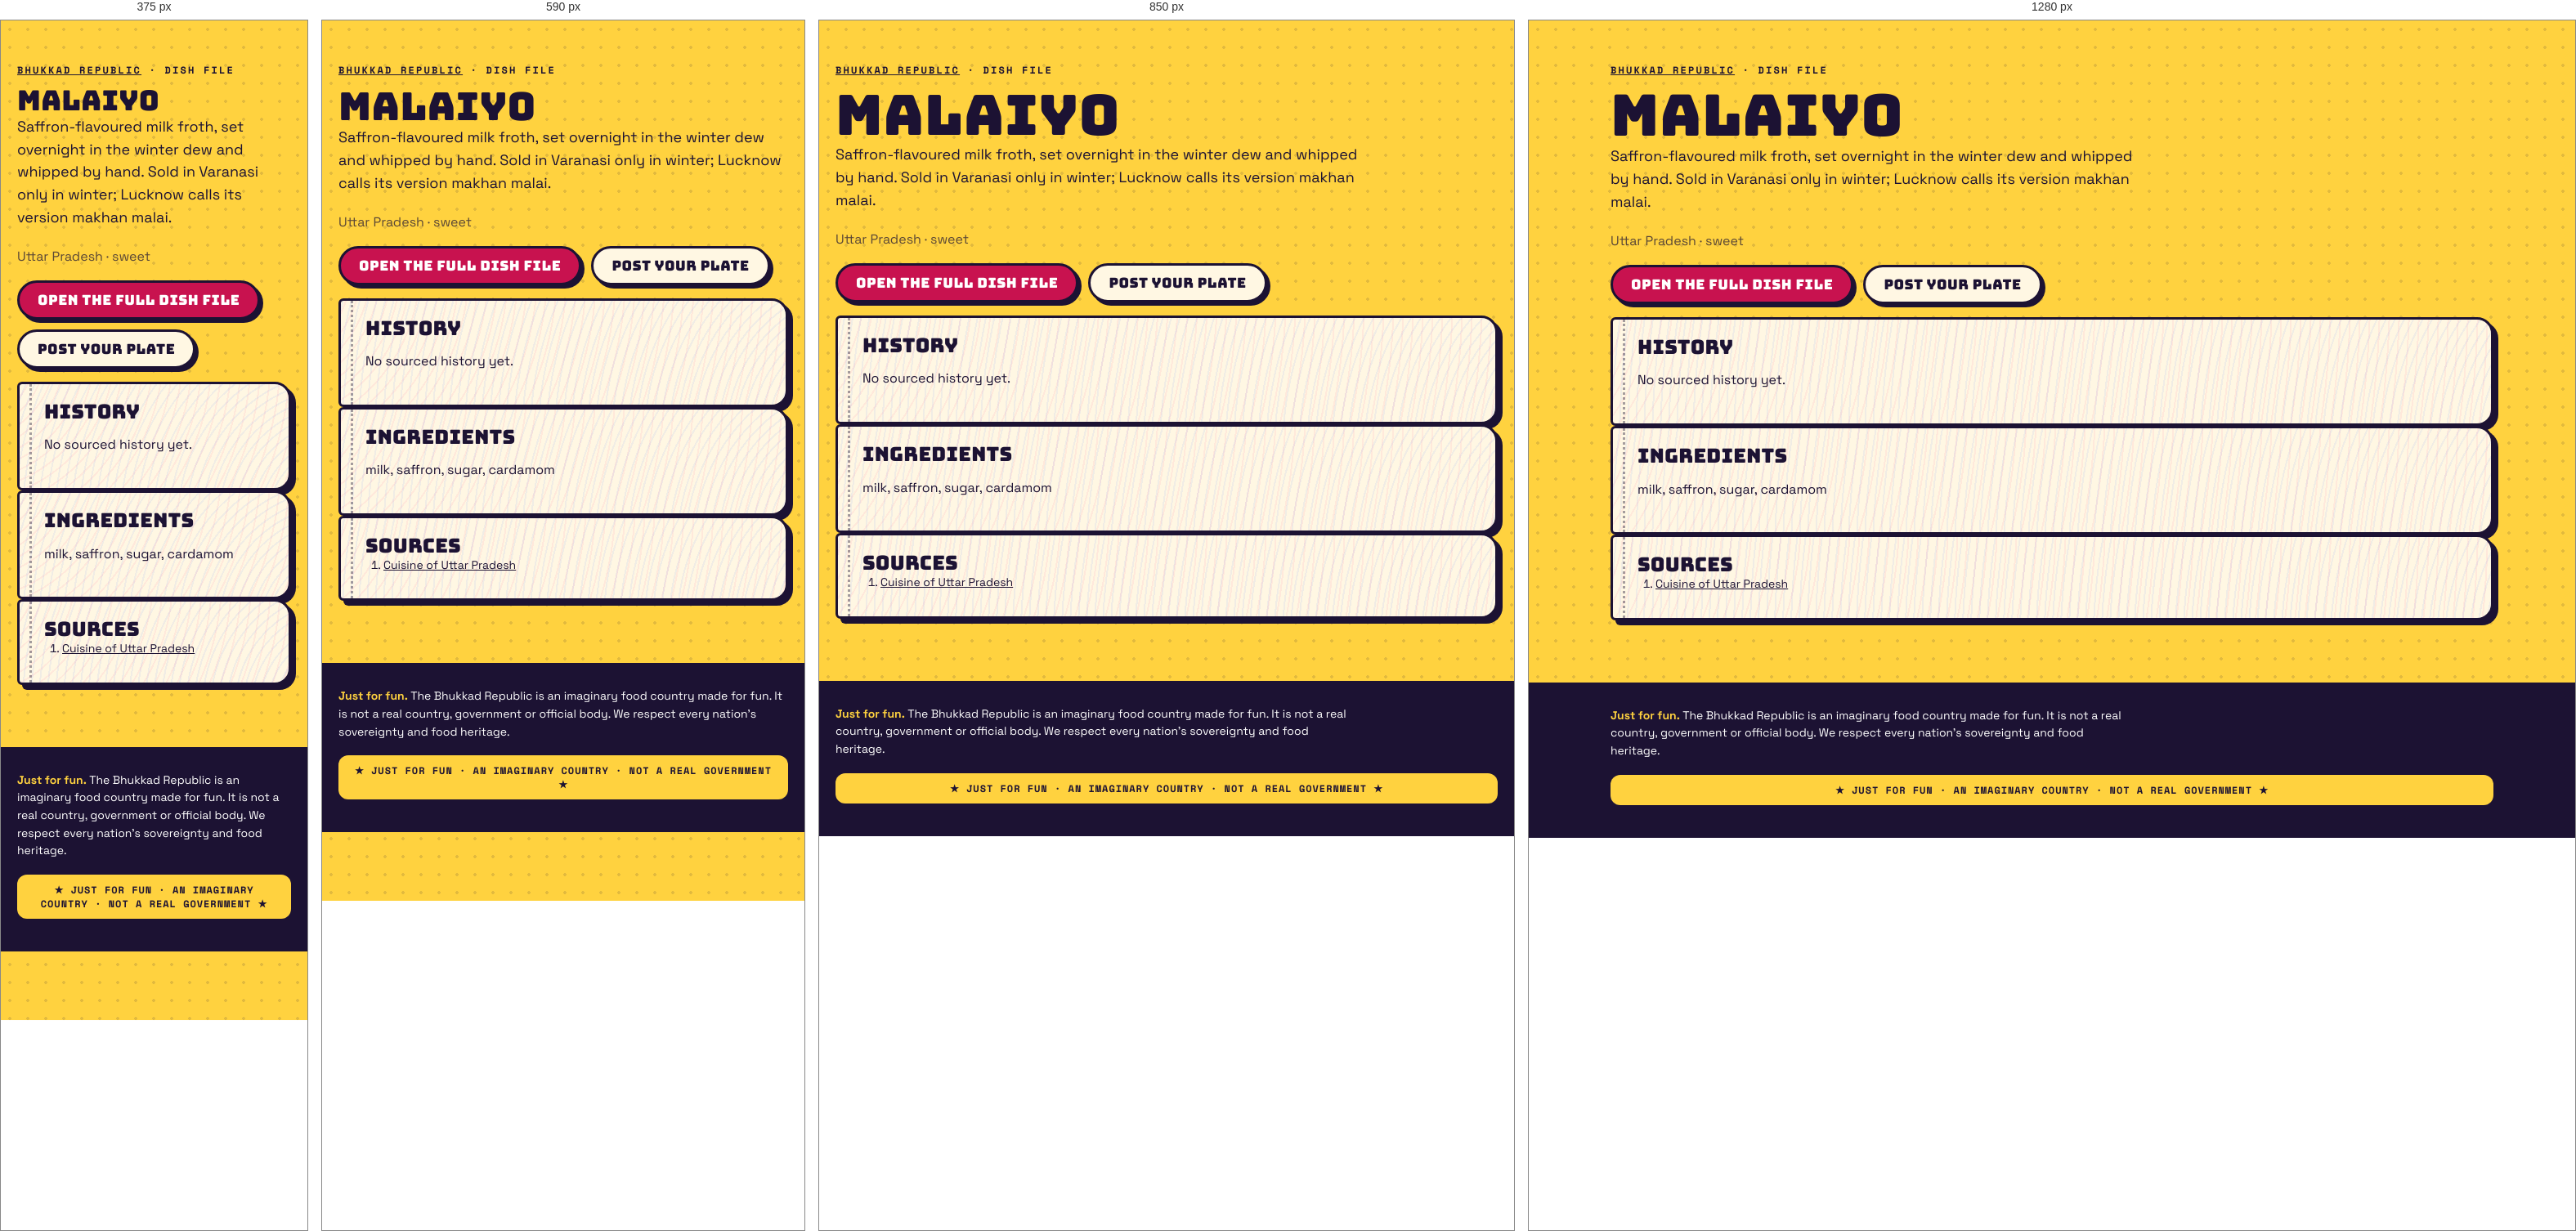
Rendered at 375 px, 590 px, 850 px and 1280 px, left to right.

<!-- file: index.html -->
<!doctype html><html lang="en"><head><meta charset="utf-8"><meta name="viewport" content="width=device-width,initial-scale=1">
<title>Malaiyo · dish file · Bhukkad Republic</title><meta name="description" content="Saffron-flavoured milk froth, set overnight in the winter dew and whipped by hand. Sold in Varanasi only in winter; Lucknow calls its version makhan malai.">

<meta property="og:type" content="article"><meta property="og:title" content="Malaiyo · Bhukkad Republic"><meta property="og:description" content="Saffron-flavoured milk froth, set overnight in the winter dew and whipped by hand. Sold in Varanasi only in winter; Lucknow calls its version makhan malai.">
<link rel="icon" href="/favicon.svg" type="image/svg+xml">
<link rel="stylesheet" href="/fonts.css"><link rel="stylesheet" href="/styles.css">
<script type="application/ld+json">{"@context":"https://schema.org","@type":"Article","headline":"Malaiyo: history, ingredients and where it comes from","about":"Malaiyo","description":"Saffron-flavoured milk froth, set overnight in the winter dew and whipped by hand. Sold in Varanasi only in winter; Lucknow calls its version makhan malai.","inLanguage":"en"}</script></head>
<body><main class="wrap pagehead"><p class="kicker"><a href="/">Bhukkad Republic</a> · dish file</p><h1>Malaiyo</h1>
<p class="lede">Saffron-flavoured milk froth, set overnight in the winter dew and whipped by hand. Sold in Varanasi only in winter; Lucknow calls its version makhan malai.</p><p class="muted">Uttar Pradesh · sweet</p>

<p class="cta-row"><a class="btn" href="/#/dish/malaiyo">Open the full dish file</a><a class="btn alt" href="/#/chowk/new?dish=malaiyo">Post your plate</a></p>
<section class="pg"><h2>History</h2><p>No sourced history yet.</p></section>
<section class="pg"><h2>Ingredients</h2><p>milk, saffron, sugar, cardamom</p></section>
<section class="pg"><h2>Sources</h2><ol class="sources"><li><a href="https://en.wikipedia.org/wiki/Cuisine_of_Uttar_Pradesh" rel="nofollow noopener">Cuisine of Uttar Pradesh</a></li></ol></section></main>
<footer class="foot"><div class="wrap"><p class="legalnote"><b>Just for fun.</b> The Bhukkad Republic is an imaginary food country made for fun. It is not a real country, government or official body. We respect every nation's sovereignty and food heritage.</p><div class="fun-tag">★ JUST FOR FUN · AN IMAGINARY COUNTRY · NOT A REAL GOVERNMENT ★</div></div></footer></body></html>

/* @media block from styles.css */
@media (max-width: 520px) { .top nav a { padding: 8px 8px; font-size: 11.5px; } .brand-txt { display: none; } }

/* @media block from styles.css */
@media (min-width: 900px) { .hero { grid-template-columns: 1.15fr .85fr; padding-top: 56px; } }

/* @media block from styles.css */
@media (min-width: 760px) { .news { grid-template-columns: repeat(3, 1fr); } .news .lead { grid-column: span 2; } }

/* @media block from styles.css */
@media (max-width: 520px) { .board-head, .row { grid-template-columns: 44px 1fr 44px 0; } .board-head > :last-child, .row > :last-child { display: none; } .row { font-size: 14px; } }

/* @media block from styles.css */
@media (min-width: 800px) { .stats { grid-template-columns: repeat(4, 1fr); } }

/* @media block from styles.css */
@media (min-width: 620px) { .id-grid { grid-template-columns: 170px 1fr; } }

/* @media block from styles.css */
@media (min-width: 560px) { .visas { grid-template-columns: 1fr 1fr; } }

/* @media block from styles.css */
@media (min-width: 560px) { .claim .sides { grid-template-columns: 1fr 1fr; } }

/* @media block from styles.css */
@media (min-width: 760px) { .passes { grid-template-columns: 1fr 1fr; } }

/* @media block from styles.css */
@media (min-width: 900px) { .hero { grid-template-columns: minmax(0, 1.15fr) minmax(0, .85fr); } }

/* @media block from styles.css */
@media (min-width: 560px) { .visas { grid-template-columns: repeat(2, minmax(0, 1fr)); } }

/* @media block from styles.css */
@media (min-width: 620px) { .id-grid { grid-template-columns: 170px minmax(0, 1fr); } }

/* @media block from styles.css */
@media (min-width: 760px) { .news { grid-template-columns: repeat(3, minmax(0, 1fr)); } .passes { grid-template-columns: repeat(2, minmax(0, 1fr)); } }

/* @media block from styles.css */
@media (min-width: 800px) { .stats { grid-template-columns: repeat(4, minmax(0, 1fr)); } }

/* @media block from styles.css */
@media (max-width: 799px) { .stats { grid-template-columns: repeat(2, minmax(0, 1fr)); } }

/* @media block from styles.css */
@media (max-width: 560px) {
  .claim .stamp { position: static; display: inline-flex; margin: 0 0 8px; }
  .claim .when { padding-right: 0; min-height: 0; }
  .claim { display: flex; flex-direction: column; align-items: flex-start; }
  .claim .when, .claim p, .claim .sides, .claim .pen { align-self: stretch; }
  .claim .stamp { order: -1; }
}

/* @media block from styles.css */
@media (min-width: 760px) { .quiz-teaser { grid-template-columns: minmax(0, 1fr) auto; padding: 34px; } }

/* @media block from styles.css */
@media (max-width: 520px) { .top nav a { padding: 8px 7px; font-size: 11px; letter-spacing: .02em; } }

/* @media block from styles.css */
@media (min-width: 700px) { .modes { grid-template-columns: repeat(2, minmax(0, 1fr)); } }

/* @media block from styles.css */
@media (min-width: 521px) { .board-head, .row { grid-template-columns: 56px 1fr 64px 120px; } }

/* @media block from styles.css */
@media (min-width: 720px) { .brand-txt { display: block; } }

/* @media block from styles.css */
@media (max-width: 520px) { .top nav .lg { display: none; } .top nav a { padding: 8px 6px; } .top nav .parl { width: 34px; height: 34px; margin-left: 2px; } }

/* @media block from styles.css */
@media (min-width: 900px) { .seal-pos { left: -26px; top: -34px; } }

/* @media block from styles.css */
@media (min-width: 640px) { .republic-facts { grid-template-columns: repeat(2, minmax(0, 1fr)); } }

/* @media block from styles.css */
@media (min-width: 960px) { .republic-facts { grid-template-columns: repeat(3, minmax(0, 1fr)); } }

/* @media block from styles.css */
@media (min-width: 640px) { .foot-grid { grid-template-columns: auto minmax(0, 1fr); } }

/* @media block from styles.css */
@media (min-width: 640px) { .two { grid-template-columns: repeat(2, minmax(0, 1fr)); } }

/* @media block from styles.css */
@media (min-width: 900px) { .seal-pos { left: -30px; right: auto; top: -34px; } .seal-pos .seal { width: 108px; height: 108px; } }

/* @media block from styles.css */
@media (min-width: 900px) { .chowk-grid { grid-template-columns: minmax(0, 1fr) 300px; } .side-col { position: sticky; top: 84px; } }

/* @media block from styles.css */
@media (min-width: 760px) { .minis { grid-template-columns: repeat(3, minmax(0, 1fr)); } }

/* @media block from styles.css */
@media (min-width: 760px) { .two-col { grid-template-columns: repeat(2, minmax(0, 1fr)); } }

/* @media block from styles.css */
@media (max-width: 720px) {
  body { padding-bottom: 84px; }
  .top nav .nav-chowk, .top nav .nav-counter, .top nav .nav-parl { display: none; }
  .tabbar { position: fixed; left: 10px; right: 10px; bottom: max(10px, env(safe-area-inset-bottom)); z-index: 45; display: flex; justify-content: space-around; align-items: center;
    background: var(--ink); border-radius: 999px; padding: 8px 6px; box-shadow: 4px 4px 0 var(--pink); border: 3px solid var(--ink); }
  .tabbar a { display: grid; justify-items: center; gap: 2px; color: #cfc8ee; text-decoration: none; font: 700 10px var(--mono); text-transform: uppercase; padding: 4px 10px; min-width: 52px; }
  .tabbar a[data-on] { color: var(--yellow); }
  .tabbar .plus { background: var(--pink); color: #fff; border-radius: 50%; width: 54px; height: 54px; min-width: 0; padding: 0; margin-top: -26px; border: 3px solid var(--ink); display: grid; place-items: center; box-shadow: 3px 3px 0 var(--yellow); }
  .toast { bottom: 96px; }
}

/* @media block from styles.css */
@media (min-width: 721px) { .tabbar { display: none !important; } }

/* @media block from styles.css */
@media (max-width: 720px) {
  .top nav .nav-explore, .top nav .nav-chowk, .top nav .nav-me { display: none; }
  .top nav .nav-parl, .top nav .nav-fun { display: inline-flex; }
}

/* @media block from styles.css */
@media (min-width: 700px) { .hub { grid-template-columns: repeat(2, minmax(0, 1fr)); } }

/* @media block from styles.css */
@media (min-width: 560px) { .passcard { grid-template-columns: 130px minmax(0, 1fr); } .passcard .mrz { grid-column: 1 / -1; } }

/* @media block from styles.css */
@media (min-width: 700px) { .cabgrid { grid-template-columns: repeat(2, minmax(0, 1fr)); } }

/* @media block from styles.css */
@media (max-width: 720px) { .totop { bottom: 100px; } }

/* @media block from styles.css */
@media (min-width: 760px) { .doors { grid-template-columns: repeat(3, minmax(0, 1fr)); } }

/* @media block from styles.css */
@media (max-width: 520px) { .commander { flex-direction: column; align-items: flex-start; } .commander h2 { font-size: 26px; } }